Labelled photos from "data", an image-classification folder in htthao12/benhcay. The possible labels are: anthracnose, aphids, healthy, powdery mildew, rust, scorch sunburn, yellowing wilt.

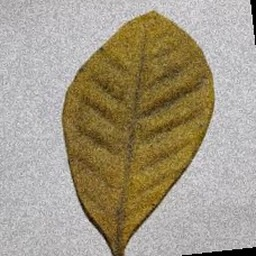
Label: yellowing wilt

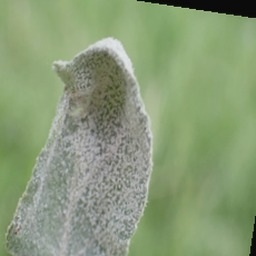
Label: powdery mildew

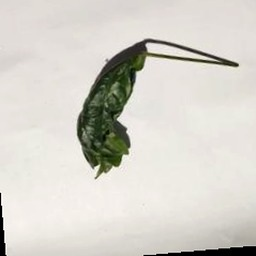
Label: scorch sunburn

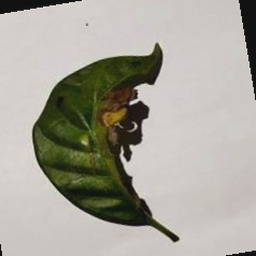
Label: aphids

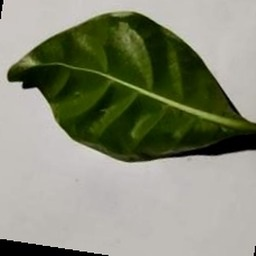
Label: healthy

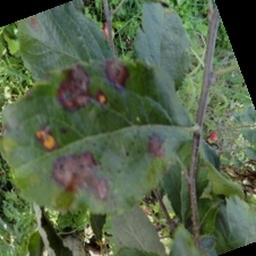
Label: rust
